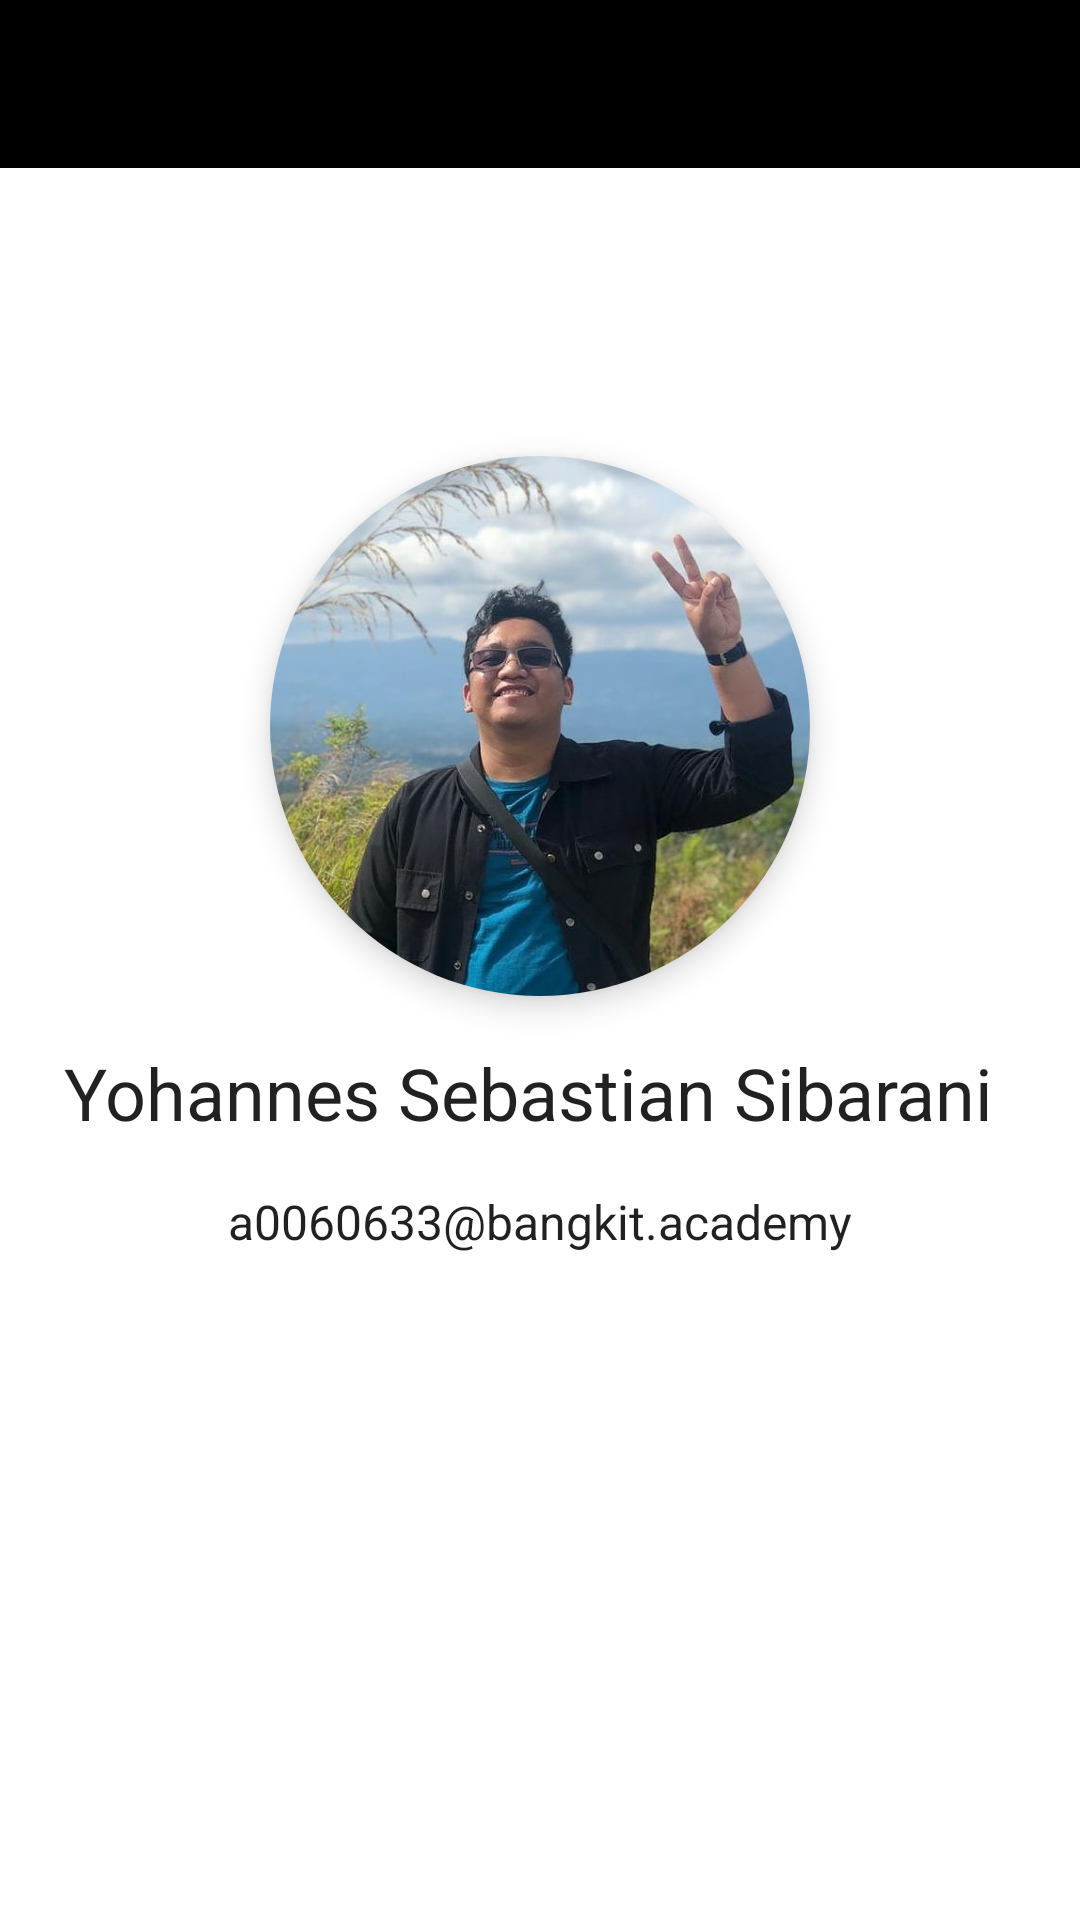

Reconstruct the res/layout file that produces this screen, plus the resources it refers to.
<!-- AndroidManifest.xml: application theme Theme.DotaWiki -->
<!-- res/layout/activity_about.xml -->
<?xml version="1.0" encoding="utf-8"?>
<androidx.constraintlayout.widget.ConstraintLayout xmlns:android="http://schemas.android.com/apk/res/android"
    xmlns:app="http://schemas.android.com/apk/res-auto"
    xmlns:tools="http://schemas.android.com/tools"
    android:layout_width="match_parent"
    android:layout_height="match_parent"
    tools:context=".activity_about">

    <FrameLayout
        android:id="@+id/frameLayout_toolbar"
        android:layout_width="match_parent"
        android:layout_height="?attr/actionBarSize"
        android:background="@color/black"
        app:layout_constraintTop_toTopOf="parent">

        <ImageView
            android:id="@+id/imageView_backAction"
            android:layout_width="28dp"
            android:layout_height="28dp"
            android:layout_gravity="center_vertical"
            android:layout_marginStart="8dp"
            android:src="@drawable/ic_baseline_arrow_back_24"/>
    </FrameLayout>

    <androidx.cardview.widget.CardView
        android:id="@+id/cardView_imageDetail"
        android:layout_width="180dp"
        android:layout_height="180dp"
        android:layout_marginTop="96dp"
        app:cardCornerRadius="90dp"
        app:cardElevation="6dp"
        app:layout_constraintEnd_toEndOf="parent"
        app:layout_constraintStart_toStartOf="parent"
        app:layout_constraintTop_toBottomOf="@id/frameLayout_toolbar">

        <ImageView
            android:id="@+id/imageView_imageDetail"
            android:layout_width="match_parent"
            android:layout_height="match_parent"
            android:scaleType="centerCrop"
            android:src="@drawable/joe"/>
    </androidx.cardview.widget.CardView>

    <TextView
        android:id="@+id/textView_nameDetail"
        android:layout_width="wrap_content"
        android:layout_height="wrap_content"
        android:layout_marginTop="16dp"
        android:layout_marginEnd="8dp"
        android:text="Yohannes Sebastian Sibarani"
        style="@style/TextAppearance.AppCompat.Headline"
        android:textAlignment="center"
        app:layout_constraintEnd_toEndOf="parent"
        app:layout_constraintStart_toStartOf="parent"
        app:layout_constraintTop_toBottomOf="@id/cardView_imageDetail"/>

    <TextView
        android:layout_width="0dp"
        android:layout_height="wrap_content"
        android:layout_marginStart="8dp"
        android:layout_marginTop="16dp"
        android:layout_marginEnd="8dp"
        android:text="a0060633@bangkit.academy"
        style="@style/TextAppearance.AppCompat.Subhead"
        android:textAlignment="center"
        app:layout_constraintEnd_toEndOf="parent"
        app:layout_constraintStart_toStartOf="parent"
        app:layout_constraintTop_toBottomOf="@id/textView_nameDetail"/>

</androidx.constraintlayout.widget.ConstraintLayout>
<!-- resources referenced by this layout -->
<resources>
  <!-- drawable joe: jpg bitmap (drawable, 156629 bytes) -->
  <style name="Theme.DotaWiki" parent="Theme.MaterialComponents.DayNight.NoActionBar">
          
          <item name="colorPrimary">@color/black</item>
          <item name="colorPrimaryVariant">@color/black</item>
          <item name="colorOnPrimary">@color/white</item>
          
          <item name="colorSecondary">@color/teal_200</item>
          <item name="colorSecondaryVariant">@color/teal_700</item>
          <item name="colorOnSecondary">@color/black</item>
          
          <item name="android:statusBarColor" tools:targetApi="l">?attr/colorPrimaryVariant</item>
          
      </style>
  <!-- not gathered from this repository: default colours our renderer supplied (Android Studio template values) -->
  <color name="teal_200">#FF03DAC5</color>
  <color name="teal_700">#FF018786</color>
  <color name="black">#FF000000</color>
  <color name="white">#FFFFFFFF</color>
</resources>
